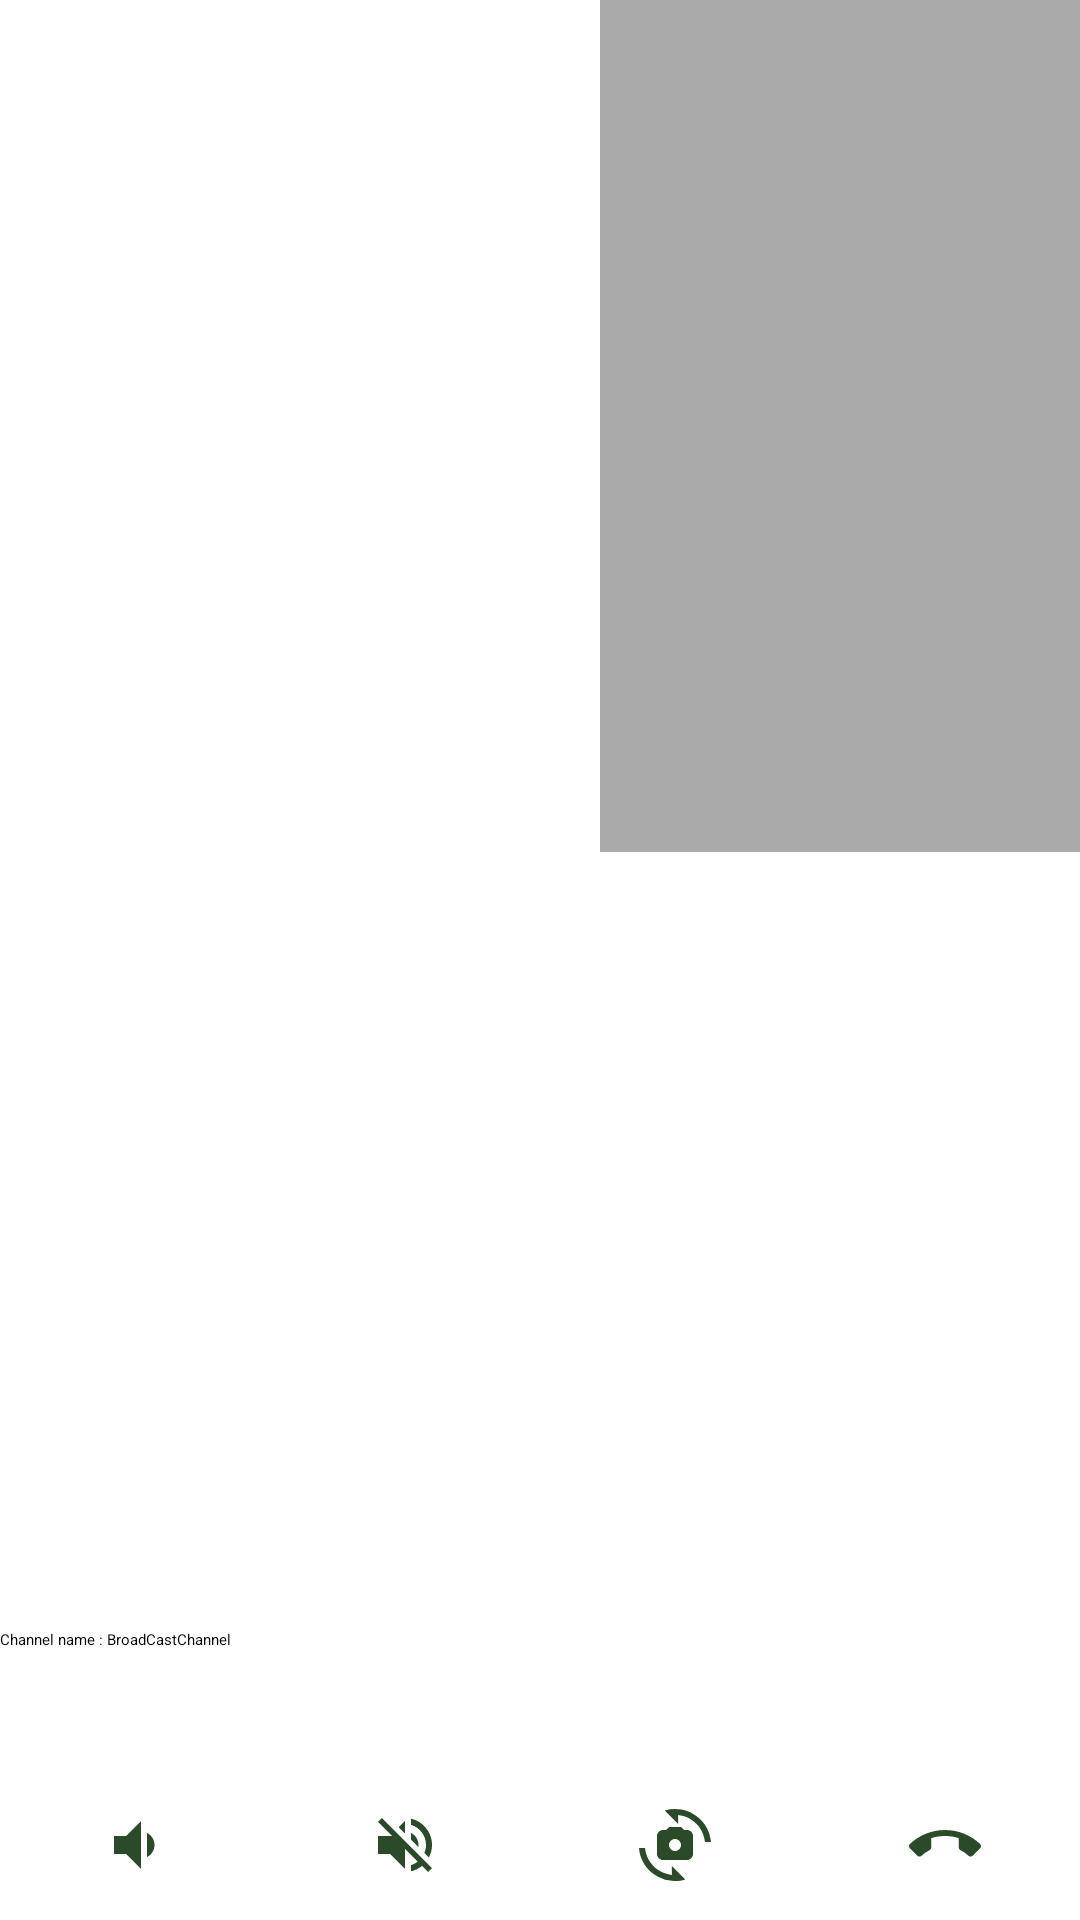

Here is an Android app screen rendered from its layout file. Give the layout XML and the strings, colors and styles it references.
<!-- AndroidManifest.xml: activity theme Theme.VCall.NoActionBar -->
<!-- res/layout/activity_video_call.xml -->
<?xml version="1.0" encoding="utf-8"?>
<RelativeLayout xmlns:android="http://schemas.android.com/apk/res/android"
    xmlns:app="http://schemas.android.com/apk/res-auto"
    xmlns:tools="http://schemas.android.com/tools"
    android:layout_width="match_parent"
    android:layout_height="match_parent"
    tools:context=".ui.videoStreams.VideoCallActivity">

    <FrameLayout
        android:id="@+id/remote_video_view_container"
        android:layout_width="match_parent"
        android:layout_height="match_parent"
        android:background="@android:color/white" />

    <FrameLayout
        android:id="@+id/local_video_view_container"
        android:layout_width="160dp"
        android:layout_height="284dp"
        android:layout_alignParentEnd="true"
        android:layout_alignParentRight="true"
        android:layout_alignParentTop="true"
        android:background="@android:color/darker_gray" />

    <LinearLayout
        android:layout_width="match_parent"
        android:layout_height="wrap_content"
        android:layout_alignParentBottom="true"
        android:orientation="vertical">

        <TextView
            android:id="@+id/quick_tips_when_use_agora_sdk"
            android:layout_width="match_parent"
            android:layout_height="wrap_content"
            android:layout_marginBottom="40dp"
            android:gravity="center_vertical|start"
            android:text="Channel name : BroadCastChannel"
            />
        <LinearLayout
            android:layout_width="match_parent"
            android:layout_height="50dp"
            android:background="@color/white"
            android:orientation="horizontal">

            <ImageView
                android:layout_width="0dp"
                android:layout_height="match_parent"
                android:layout_weight="20"
                android:onClick="onLocalVideoMuteClicked"
                android:scaleType="centerInside"
                android:src="@drawable/voice" />

            <ImageView
                android:layout_width="0dp"
                android:layout_height="match_parent"
                android:layout_weight="20"
                android:onClick="onLocalAudioMuteClicked"
                android:scaleType="centerInside"
                android:src="@drawable/volume_off" />

            <ImageView
                android:layout_width="0dp"
                android:layout_height="match_parent"
                android:layout_weight="20"
                android:onClick="onSwitchCameraClicked"
                android:scaleType="centerInside"
                android:src="@drawable/cameraswitch_24"
                 />

            <ImageView
                android:layout_width="0dp"
                android:layout_height="match_parent"
                android:layout_weight="20"
                android:onClick="onEncCallClicked"
                android:scaleType="centerInside"
                android:src="@drawable/call_end" />

        </LinearLayout>

    </LinearLayout>

</RelativeLayout>
<!-- resources referenced by this layout -->
<resources>
  <color name="white">#FFFFFFFF</color>
  <!-- drawable call_end (drawable) -->
  <vector android:height="24dp" android:tint="#2B4A2A"
      android:viewportHeight="24" android:viewportWidth="24"
      android:width="24dp" xmlns:android="http://schemas.android.com/apk/res/android">
      <path android:fillColor="@android:color/white" android:pathData="M12,9c-1.6,0 -3.15,0.25 -4.6,0.72v3.1c0,0.39 -0.23,0.74 -0.56,0.9 -0.98,0.49 -1.87,1.12 -2.66,1.85 -0.18,0.18 -0.43,0.28 -0.7,0.28 -0.28,0 -0.53,-0.11 -0.71,-0.29L0.29,13.08c-0.18,-0.17 -0.29,-0.42 -0.29,-0.7 0,-0.28 0.11,-0.53 0.29,-0.71C3.34,8.78 7.46,7 12,7s8.66,1.78 11.71,4.67c0.18,0.18 0.29,0.43 0.29,0.71 0,0.28 -0.11,0.53 -0.29,0.71l-2.48,2.48c-0.18,0.18 -0.43,0.29 -0.71,0.29 -0.27,0 -0.52,-0.11 -0.7,-0.28 -0.79,-0.74 -1.69,-1.36 -2.67,-1.85 -0.33,-0.16 -0.56,-0.5 -0.56,-0.9v-3.1C15.15,9.25 13.6,9 12,9z"/>
  </vector>
  <!-- drawable cameraswitch_24 (drawable) -->
  <vector android:height="24dp" android:tint="#2B4A2A"
      android:viewportHeight="24" android:viewportWidth="24"
      android:width="24dp" xmlns:android="http://schemas.android.com/apk/res/android">
      <path android:fillColor="@android:color/white" android:pathData="M16,7h-1l-1,-1h-4L9,7H8C6.9,7 6,7.9 6,9v6c0,1.1 0.9,2 2,2h8c1.1,0 2,-0.9 2,-2V9C18,7.9 17.1,7 16,7zM12,14c-1.1,0 -2,-0.9 -2,-2c0,-1.1 0.9,-2 2,-2s2,0.9 2,2C14,13.1 13.1,14 12,14z"/>
      <path android:fillColor="@android:color/white" android:pathData="M8.57,0.51l4.48,4.48V2.04c4.72,0.47 8.48,4.23 8.95,8.95c0,0 2,0 2,0C23.34,3.02 15.49,-1.59 8.57,0.51z"/>
      <path android:fillColor="@android:color/white" android:pathData="M10.95,21.96C6.23,21.49 2.47,17.73 2,13.01c0,0 -2,0 -2,0c0.66,7.97 8.51,12.58 15.43,10.48l-4.48,-4.48V21.96z"/>
  </vector>
  <!-- drawable voice (drawable) -->
  <vector android:height="24dp" android:tint="#2B4A2A"
      android:viewportHeight="24" android:viewportWidth="24"
      android:width="24dp" xmlns:android="http://schemas.android.com/apk/res/android">
      <path android:fillColor="@android:color/white" android:pathData="M18.5,12c0,-1.77 -1.02,-3.29 -2.5,-4.03v8.05c1.48,-0.73 2.5,-2.25 2.5,-4.02zM5,9v6h4l5,5V4L9,9H5z"/>
  </vector>
  <!-- drawable volume_off (drawable) -->
  <vector android:height="24dp" android:tint="#2B4A2A"
      android:viewportHeight="24" android:viewportWidth="24"
      android:width="24dp" xmlns:android="http://schemas.android.com/apk/res/android">
      <path android:fillColor="@android:color/white" android:pathData="M16.5,12c0,-1.77 -1.02,-3.29 -2.5,-4.03v2.21l2.45,2.45c0.03,-0.2 0.05,-0.41 0.05,-0.63zM19,12c0,0.94 -0.2,1.82 -0.54,2.64l1.51,1.51C20.63,14.91 21,13.5 21,12c0,-4.28 -2.99,-7.86 -7,-8.77v2.06c2.89,0.86 5,3.54 5,6.71zM4.27,3L3,4.27 7.73,9L3,9v6h4l5,5v-6.73l4.25,4.25c-0.67,0.52 -1.42,0.93 -2.25,1.18v2.06c1.38,-0.31 2.63,-0.95 3.69,-1.81L19.73,21 21,19.73l-9,-9L4.27,3zM12,4L9.91,6.09 12,8.18L12,4z"/>
  </vector>
</resources>
